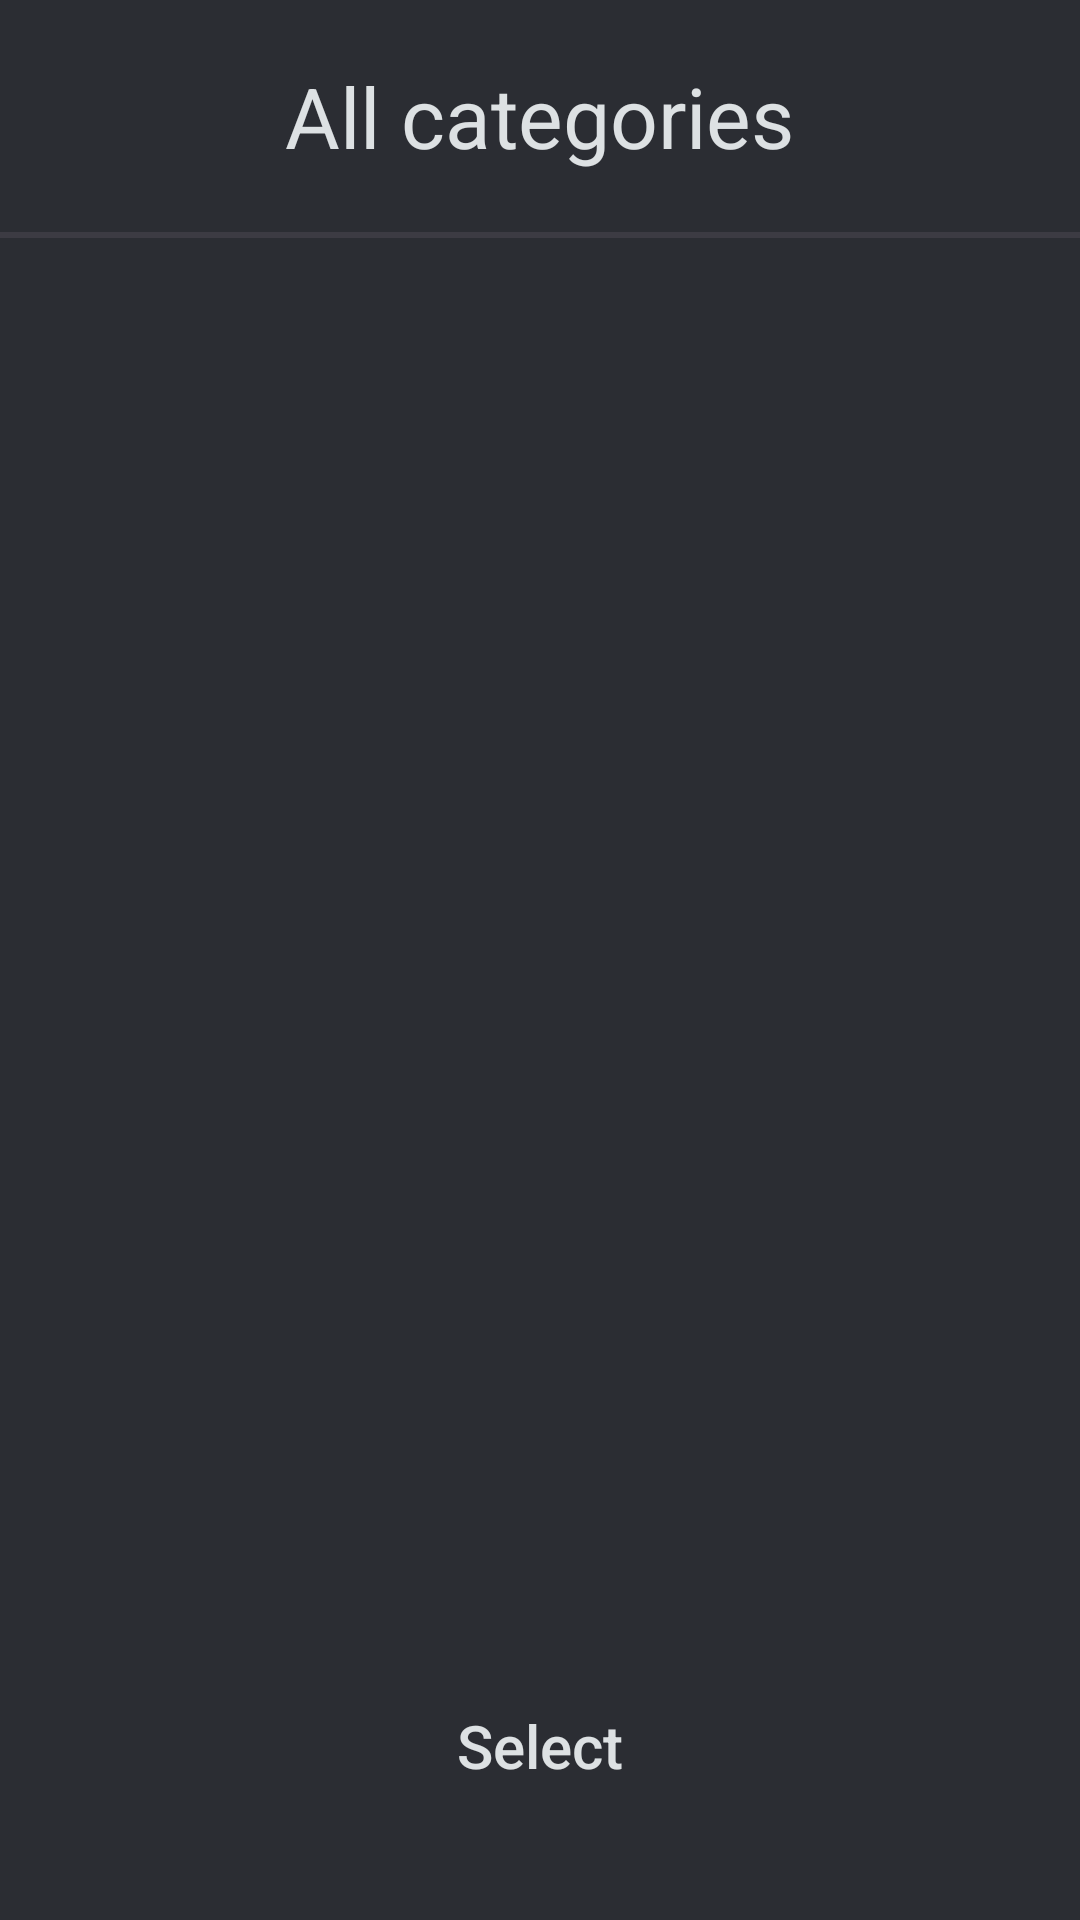

Write the Android layout XML for this screen, with the resource values it uses.
<!-- AndroidManifest.xml: application theme Theme.FinanceApp -->
<!-- res/layout/fragment_all_categories.xml -->
<?xml version="1.0" encoding="utf-8"?>
<LinearLayout xmlns:android="http://schemas.android.com/apk/res/android"
    xmlns:tools="http://schemas.android.com/tools"
    android:layout_width="match_parent"
    android:layout_height="wrap_content"
    android:layout_weight="1"
    android:background="@color/Grey"
    android:orientation="vertical"
    tools:context=".ui.fragments.allList.AllCategoriesList">

    <TextView
        android:id="@+id/title"
        android:layout_width="wrap_content"
        android:layout_height="wrap_content"
        android:layout_gravity="center"
        android:padding="20dp"
        android:text="@string/all_category"
        android:textSize="28sp" />

    <ImageView
        android:id="@+id/separator_line"
        android:layout_width="match_parent"
        android:layout_height="2dp"
        android:contentDescription="@string/no_description"
        android:src="@drawable/separator_line" />

    <androidx.recyclerview.widget.RecyclerView
        android:id="@+id/itemCategory"
        android:layout_width="match_parent"
        android:layout_height="0dp"
        android:layout_weight="1"
        android:padding="20dp" />

    <Button
        android:id="@+id/saveButton"
        android:layout_width="match_parent"
        android:layout_height="wrap_content"
        android:layout_gravity="center"
        android:layout_marginHorizontal="20dp"
        android:layout_marginBottom="28dp"
        android:background="@drawable/button"
        android:minHeight="60dp"
        android:paddingHorizontal="48dp"
        android:text="@string/select_btn"
        android:textColor="@color/White"
        android:textSize="20sp" />
</LinearLayout>
<!-- resources referenced by this layout -->
<resources>
  <color name="Grey">#2B2D33</color>
  <color name="White">#DDE1E3</color>
  <!-- drawable separator_line (drawable) -->
  <?xml version="1.0" encoding="utf-8"?>
  <selector xmlns:android="http://schemas.android.com/apk/res/android">
      <item>
          <shape>
              <solid android:color="@color/GreyForLine"/>
          </shape>
      </item>
  </selector>
  <string name="all_category">All categories</string>
  <string name="no_description" translatable="false"> </string>
  <string name="select_btn">Select</string>
  <style name="Theme.FinanceApp" parent="Theme.MaterialComponents.DayNight.NoActionBar">
          <item name="android:windowBackground">@color/BG</item>
          <item name="android:statusBarColor">@color/BG</item>
          <item name="colorPrimary">@color/Primary</item>
          <item name="colorOnPrimary">@color/White</item>
          <item name="colorAccent">@color/Primary</item>
          <item name="textAllCaps">false</item>
          <item name="android:textColor">@color/White</item>
          <item name="bottomSheetDialogTheme">@style/BottomSheetDialog</item>
      </style>
  <color name="GreyForLine">#9949454F</color>
  <color name="BG">#17191C</color>
  <color name="Primary">#90342B</color>
  <style name="BottomSheetDialog" parent="Theme.MaterialComponents.Light.BottomSheetDialog">
          <item name="android:windowIsFloating">false</item>
          <item name="android:statusBarColor">@color/transparent</item>
          <item name="colorPrimary">@color/Primary</item>
          <item name="colorOnPrimary">@color/White</item>
          <item name="colorAccent">@color/Primary</item>
          <item name="textAllCaps">false</item>
          <item name="android:textColor">@color/White</item>
      </style>
  <color name="transparent">@android:color/transparent</color>
</resources>
